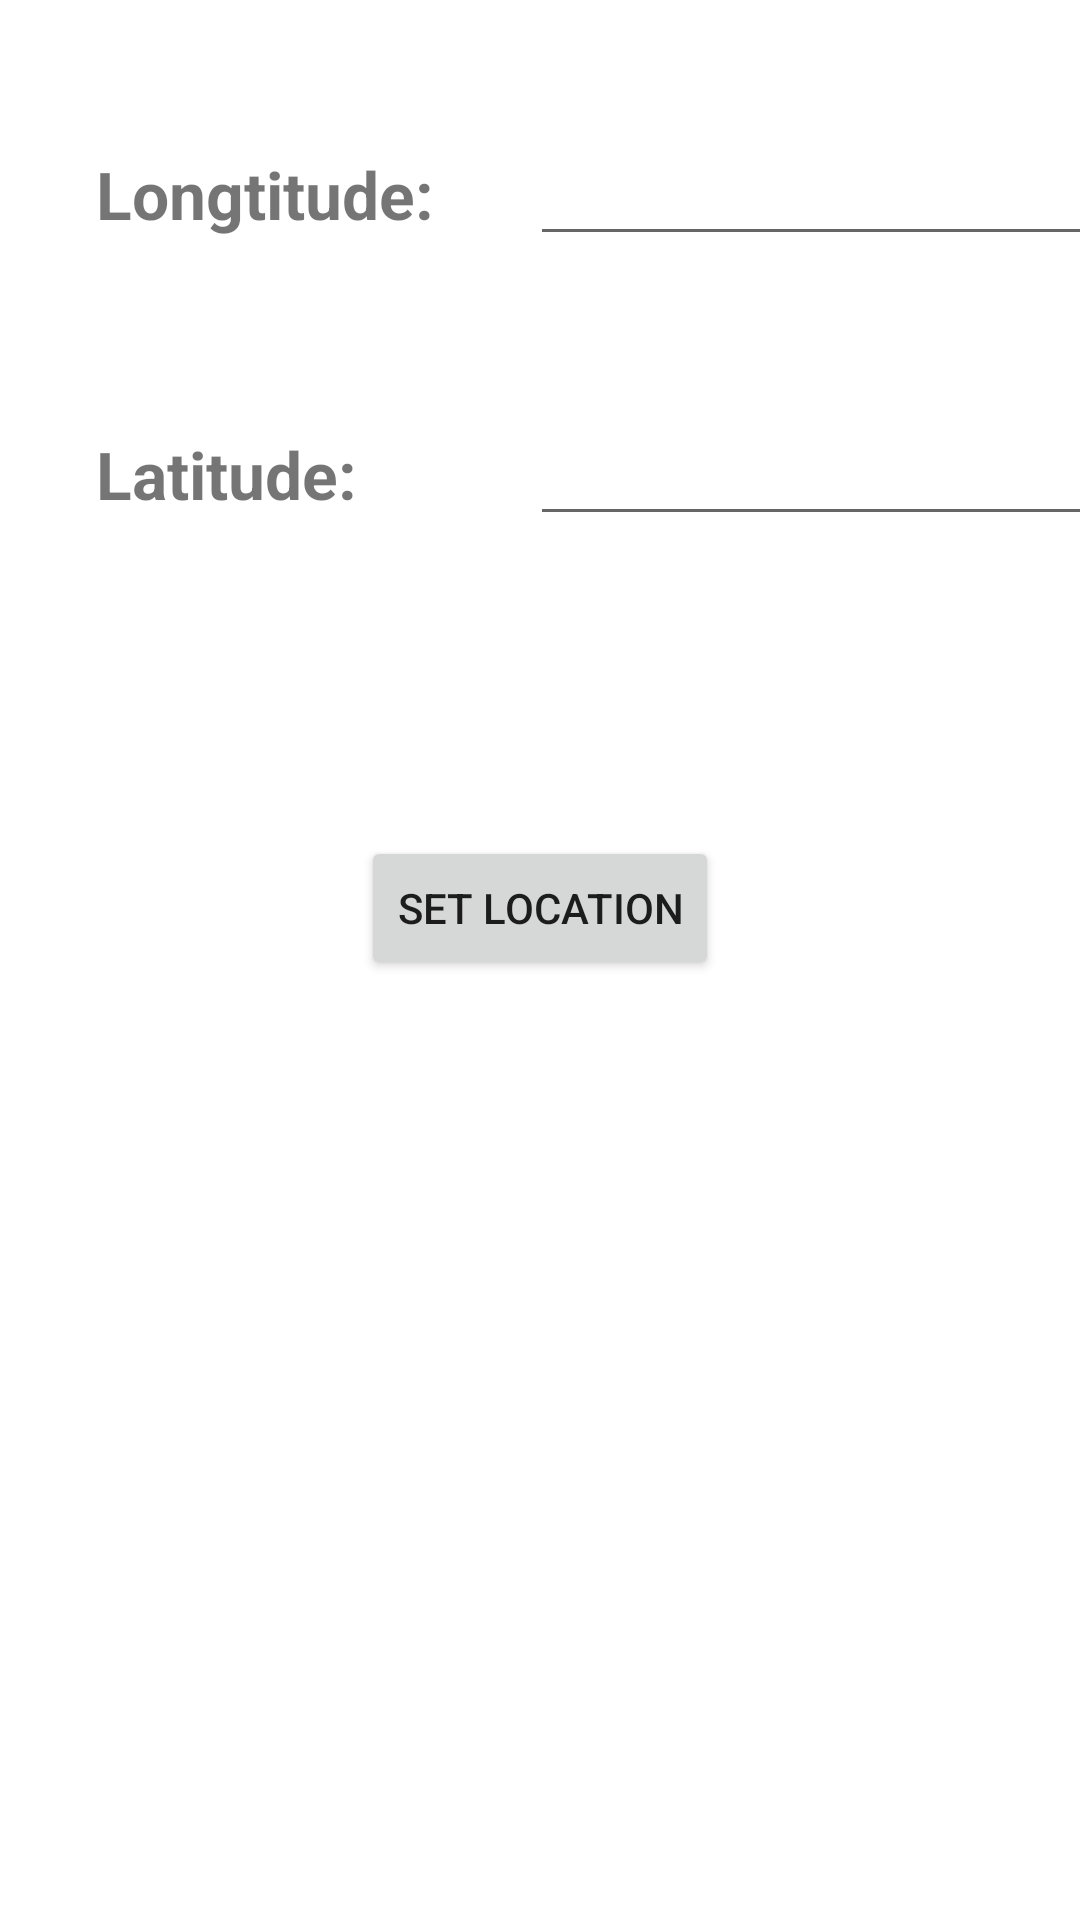

The Android layout XML behind this screen, and the referenced resources:
<!-- AndroidManifest.xml: application theme Theme.NetguruCompass -->
<!-- res/layout/fragment_insert_location.xml -->
<?xml version="1.0" encoding="utf-8"?>
<layout
    xmlns:android="http://schemas.android.com/apk/res/android"
    xmlns:app="http://schemas.android.com/apk/res-auto"
    xmlns:tools="http://schemas.android.com/tools">

    <data>
        <variable
            name="coordinates"
            type="com.example.android.netgurucompass.model.Coordinates" />
    </data>

    <androidx.constraintlayout.widget.ConstraintLayout
        android:layout_width="match_parent"
        android:layout_height="match_parent"
        tools:context=".view.InsertLocationFragment">


        <TextView
            android:id="@+id/longtitude_label"
            android:layout_width="wrap_content"
            android:layout_height="wrap_content"
            android:layout_marginStart="32dp"
            android:layout_marginTop="50dp"
            android:text="@string/Longtitude"
            android:textSize="22sp"
            android:textStyle="bold"
            app:layout_constraintStart_toStartOf="parent"
            app:layout_constraintTop_toTopOf="parent" />

        <EditText
            android:id="@+id/longtitude_txt"
            android:layout_width="wrap_content"
            android:layout_height="wrap_content"
            android:layout_marginStart="32dp"
            android:ems="10"
            android:inputType="numberDecimal|numberSigned"
            app:layout_constraintBaseline_toBaselineOf="@+id/longtitude_label"
            app:layout_constraintStart_toEndOf="@+id/longtitude_label" />

        <TextView
            android:id="@+id/latitude_label"
            android:layout_width="wrap_content"
            android:layout_height="wrap_content"
            android:layout_marginStart="32dp"
            android:layout_marginTop="64dp"
            android:text="@string/latitude"
            android:textSize="22sp"
            android:textStyle="bold"
            app:layout_constraintStart_toStartOf="parent"
            app:layout_constraintTop_toBottomOf="@+id/longtitude_label" />

        <EditText
            android:id="@+id/latitude_txt"
            android:layout_width="wrap_content"
            android:layout_height="wrap_content"
            android:ems="10"
            android:inputType="numberDecimal|numberSigned"
            app:layout_constraintBaseline_toBaselineOf="@+id/latitude_label"
            app:layout_constraintStart_toStartOf="@+id/longtitude_txt" />

        <Button
            android:id="@+id/btn_setlocation"
            android:layout_width="wrap_content"
            android:layout_height="wrap_content"
            android:layout_marginTop="100dp"
            android:text="@string/btn_setlocation"
            app:layout_constraintEnd_toEndOf="parent"
            app:layout_constraintStart_toStartOf="parent"
            app:layout_constraintTop_toBottomOf="@+id/latitude_txt" />

    </androidx.constraintlayout.widget.ConstraintLayout>
</layout>
<!-- resources referenced by this layout -->
<resources>
  <string name="Longtitude">Longtitude: </string>
  <string name="btn_setlocation">Set location</string>
  <string name="latitude">Latitude: </string>
  <style name="Theme.NetguruCompass" parent="Theme.MaterialComponents.DayNight.DarkActionBar">
          
          <item name="colorPrimary">@color/purple_500</item>
          <item name="colorPrimaryVariant">@color/purple_700</item>
          <item name="colorOnPrimary">@color/white</item>
          
          <item name="colorSecondary">@color/teal_200</item>
          <item name="colorSecondaryVariant">@color/teal_700</item>
          <item name="colorOnSecondary">@color/black</item>
          
          <item name="android:statusBarColor" tools:targetApi="l">?attr/colorPrimaryVariant</item>
          
      </style>
  <!-- not gathered from this repository: default colours our renderer supplied (Android Studio template values) -->
  <color name="purple_500">#FF6200EE</color>
  <color name="purple_700">#FF3700B3</color>
  <color name="teal_200">#FF03DAC5</color>
  <color name="teal_700">#FF018786</color>
  <color name="black">#FF000000</color>
  <color name="white">#FFFFFFFF</color>
</resources>
